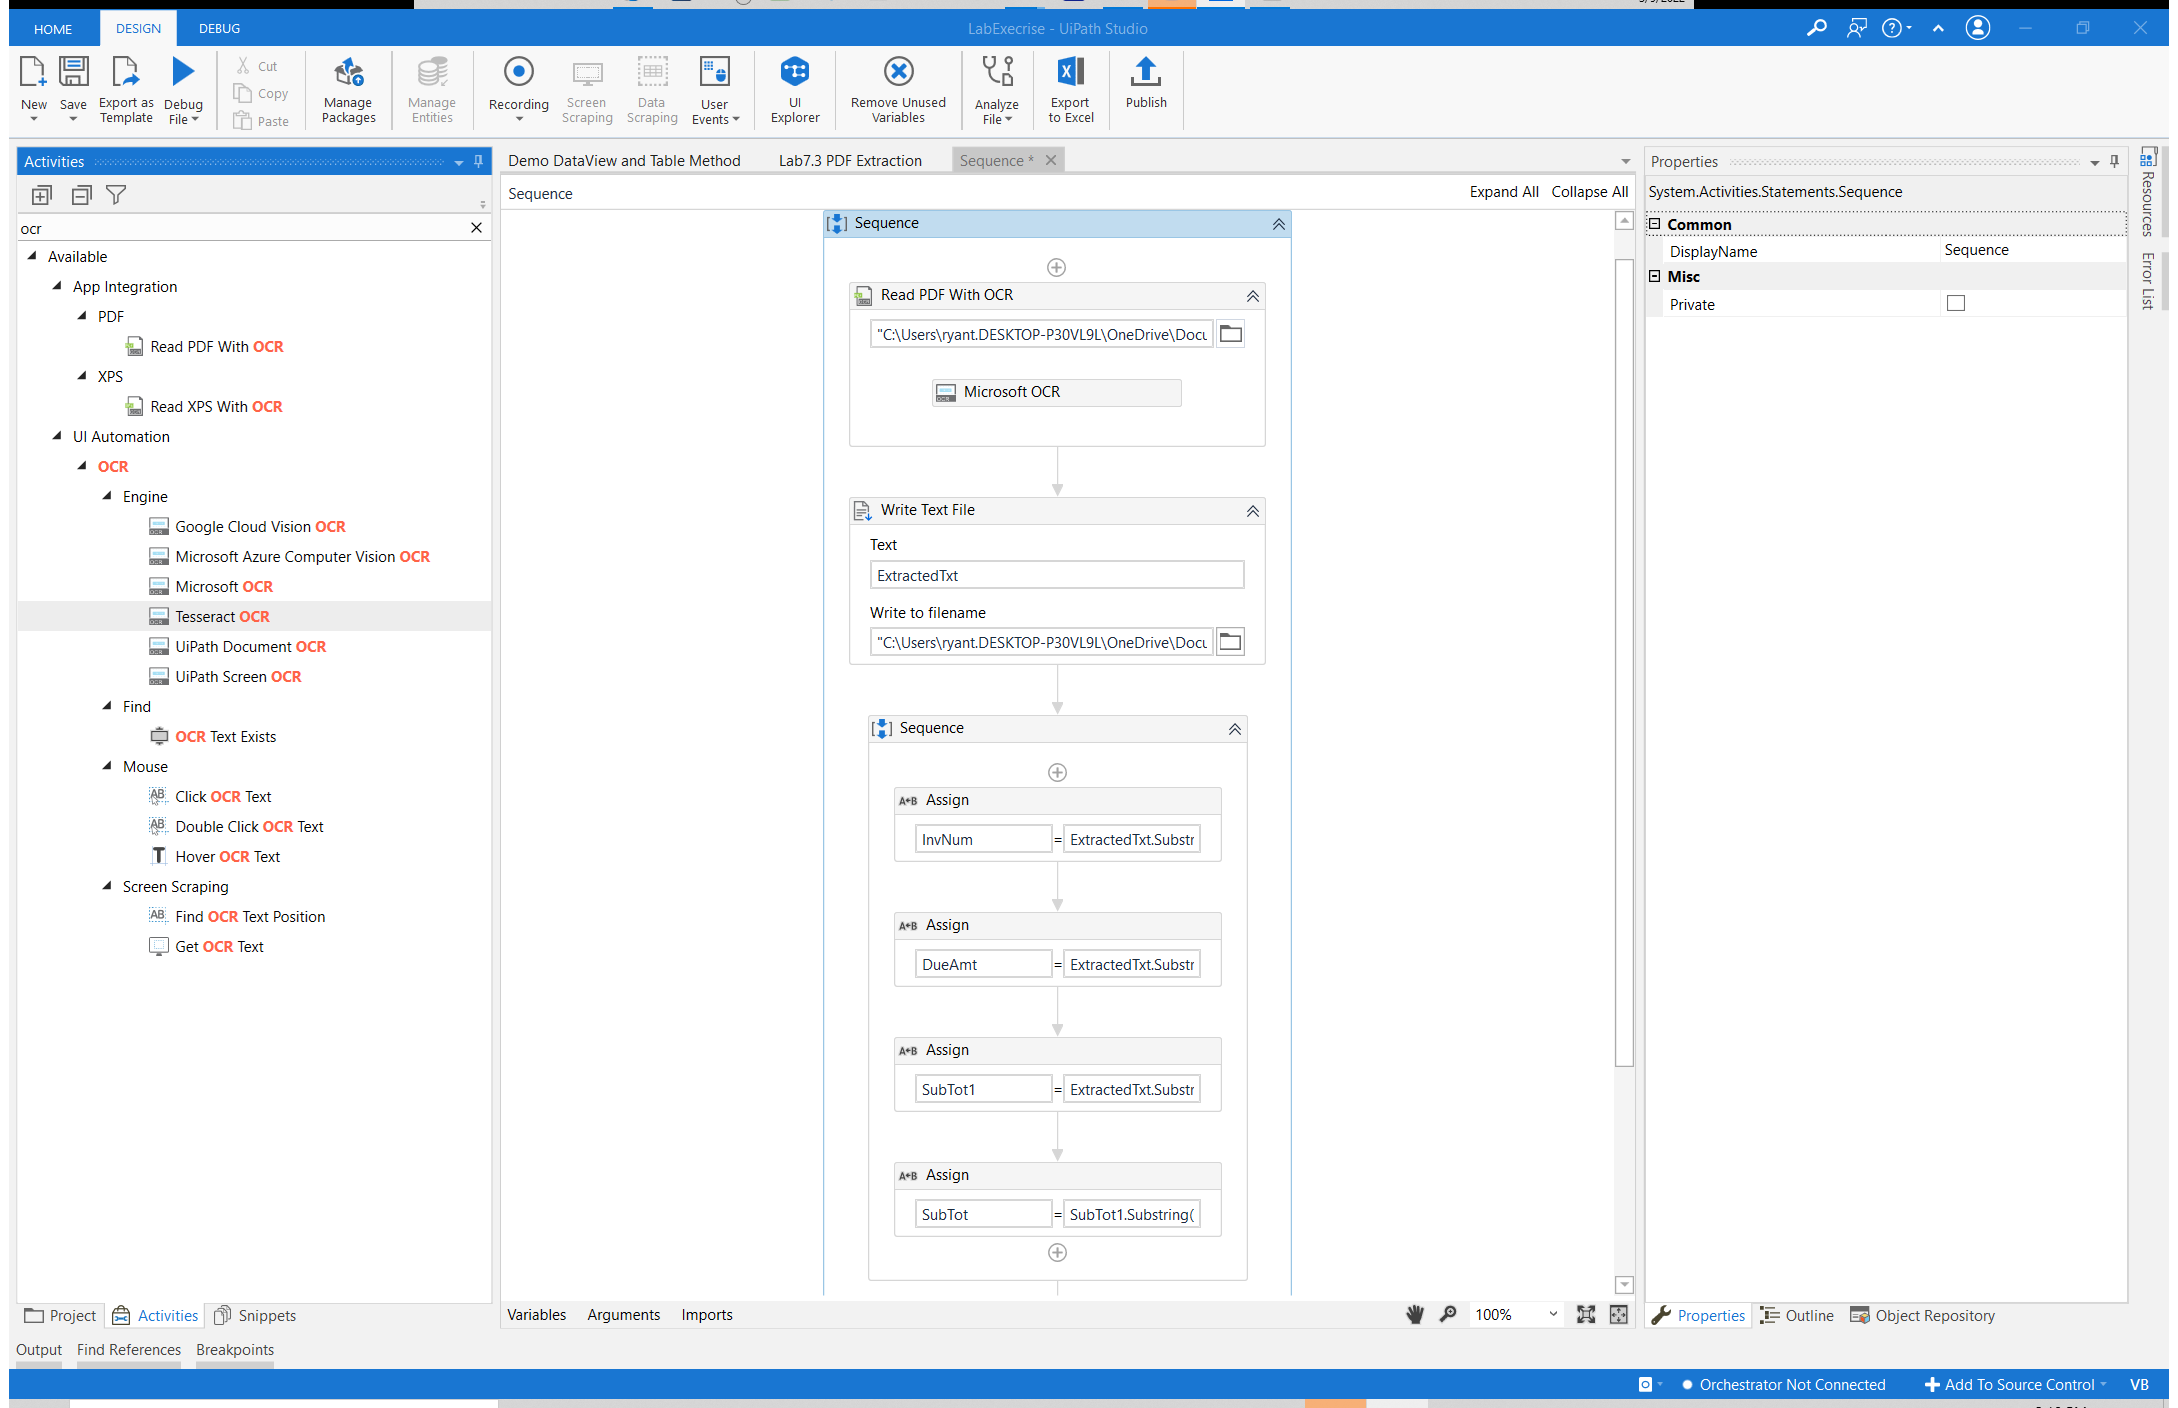
Workflow: Demo Read PDF with OCR PDF Extraction

Step 1: Attach Window 'Sample1pd Chrome_wi' on the element in window 'sample1.pdf - Personal - Microsoft Edge' (msedge.exe)

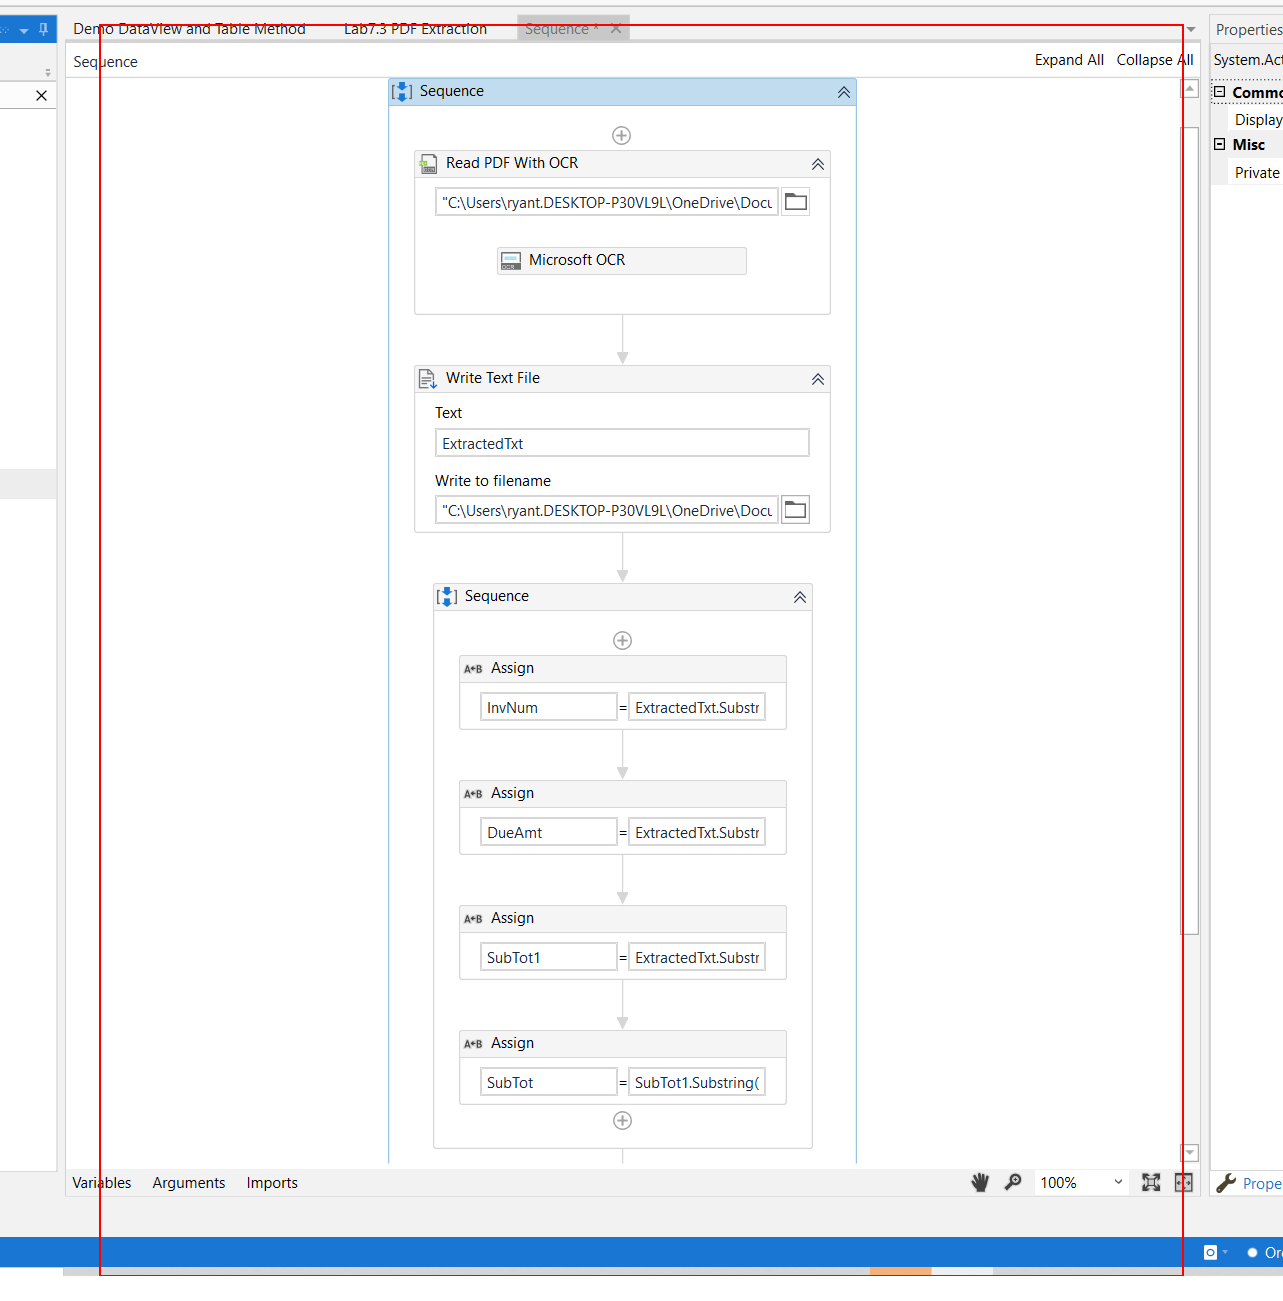
Step 2: get-text from the pane 'Page 1'